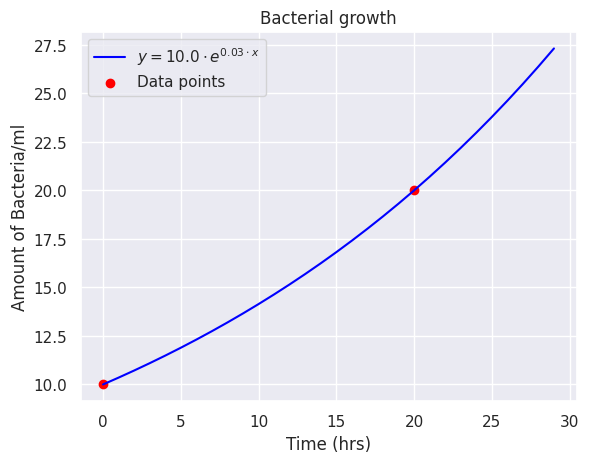

This chart was generated by the following Python code: (Note: this script raises an exception after producing the figure.)
import matplotlib.pyplot as plt
import scipy as sp
import numpy as np

from sympy.solvers import solve
from sympy import Symbol

from scipy.optimize import curve_fit
import seaborn as sns
sns.set()

def main():
    # bacterial density doubles in 20 hours
    # use y instead of x because otherwise it confuses me
    y0 = 10
    y = [y0, 2*y0]

    t = [0, 20]

    # initial guess: at t = 0, A * e^(C * x) = 10
    p_0 = np.array([10, 0])

    # curve fit uses least squares method
    A, C = curve_fit(integral, t, y, p0=p_0, maxfev=10000)[0]

    # create the actual line
    time = np.arange(0, 30, 1)
    y_data = integral(time, A, C)

    # plot it
    plt.title('Bacterial growth')
    plt.ylabel('Amount of Bacteria/ml')
    plt.xlabel('Time (hrs)')
    plt.plot(time, y_data, color='blue', label='$y = ' + str(round(A, 2)) + '\cdot e^{' + str(round(C, 2)) + '\cdot x}$')
    plt.scatter(t,y, color='red', label='Data points')
    plt.legend()
    plt.savefig('results/bacterial_growth.png')

    t = Symbol('t')

    # # solve for density eight times original value
    # TODO HELP: 'Symbol' object has no attribute 'exp' really sympy?
    y = y0 * 8
    print(solve( A * t**2 - y, t))

    # # solve assumes equation is equaled to zero
    # answer = solve(A * np.exp(C * t) - y, t)
    # print(answer)

    # solve for density ten times original value
    y = y0 * 10

def integral(t, A, C):
    """ This is a function that contains the Integral of the ODE that is given
        in the assignment. """

    # where A is the integration constant and C the original constant
    return A * np.exp(C * t)

if __name__ == '__main__':
    main()
